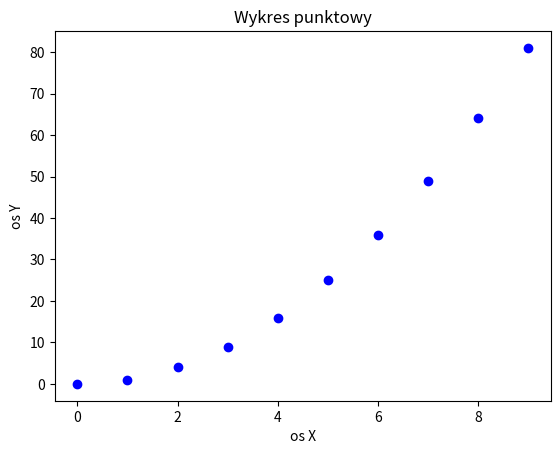

Write the Python code that produced this figure.
import numpy as np
import matplotlib.pyplot as plt

# Wygeneruj dane (np. 2 tablice x i y o długości 10) za pomocą NumPy.
# Narysuj wykres punktowy (funkcją ax.scatter(...) lub plt.scatter(...)).
# Podpisz osie (np. X axis, Y axis) oraz ustaw tytuł.
# Funkcja ma zwracać obiekt matplotlib.figure.Figure, co ułatwi testy.


def draw_scatter_plot():
    """
    1) Wygeneruj dane x, y (np. np.arange(10) i jakieś y losowe).
    2) Rysuj wykres punktowy (scatter).
    3) Ustaw etykiety osi, tytuł, legendę.
    4) Zwróć obiekt Figure.
    """
    np.random.seed(123)
    
    # utwórz x, y
    x = np.arange(10)
    y = x**2
    
    fig, ax = plt.subplots()
    
    ax.scatter(x,y, label='x^2', color='blue')
    
    # label dla x, y, title, legend
    ax.set_xlabel('os X')
    ax.set_ylabel('os Y')
    ax.set_title('Wykres punktowy')
    
    # return rysunek
    return fig

if __name__ == '__main__':
    fig = draw_scatter_plot()
    plt.show()
